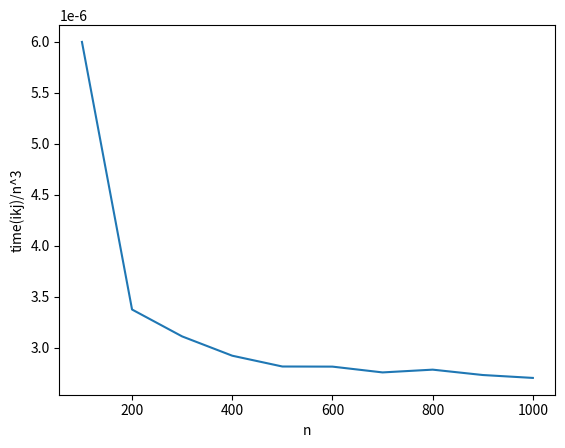

Source code (Python):
import matplotlib.pyplot as plt

N = [i for i in range(100, 1001, 100)]
IJK = [14, 45, 166, 319, 474, 971, 1616, 2491, 4079, 5099]
IKJ = [6, 27, 84, 187, 352, 608, 946, 1426, 1992, 2704]

N3 = [i**3 for i in N]
X = [i/j for (i, j) in zip(IKJ, N3)]

plt.plot(N, X)
plt.xlabel("n")
plt.ylabel("time(ikj)/n^3")
plt.show()
